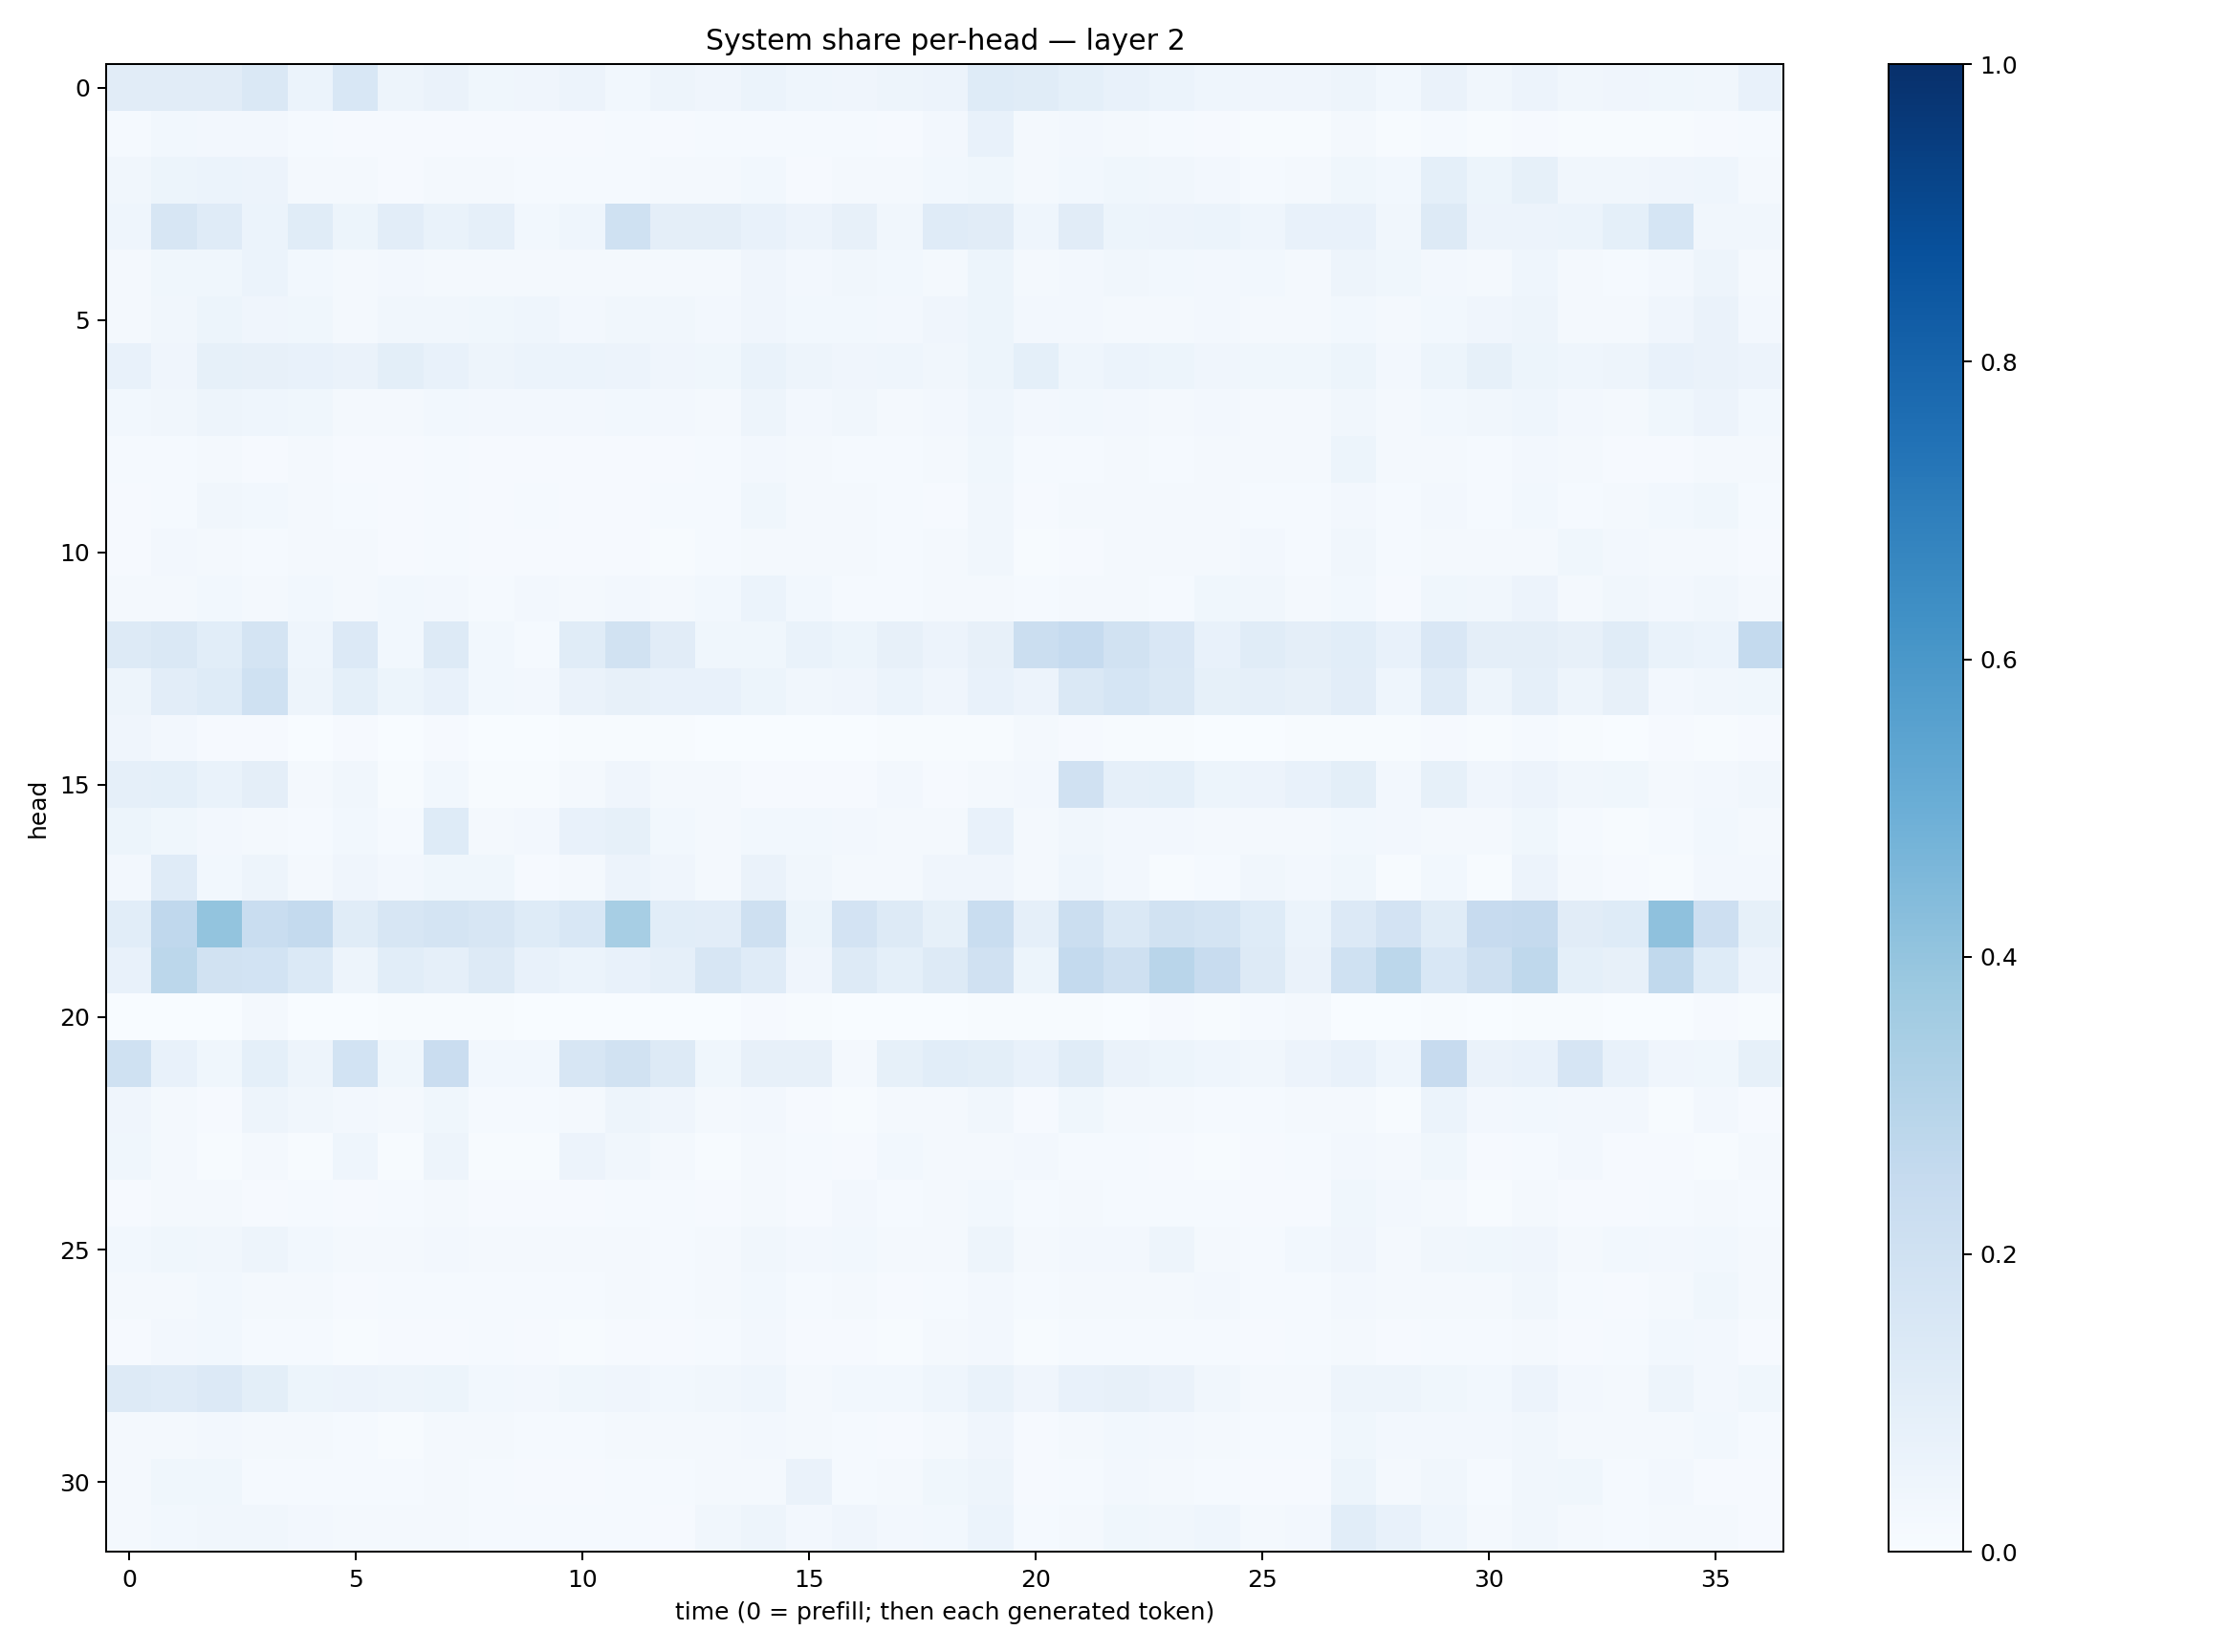

Values plotted in this chart, from the file beside it:
0.113231145, 0.1125196, 0.109851174, 0.14108166, 0.058712006, 0.15476115, 0.050210632, 0.06298941, 0.035712674, 0.039412964, 0.05469193, 0.029234173, 0.049618326, 0.03941322, 0.06032041, 0.0438449, 0.042469595, 0.049614824, 0.05721459, 0.12488563, 0.11348553, 0.09125257, 0.07798266, 0.061926525
0.01342, 0.03072, 0.02691, 0.02709, 0.01229, 0.008337, 0.01093, 0.01008, 0.008197, 0.01063, 0.009813, 0.01302, 0.009018, 0.01386, 0.01367, 0.01528, 0.01428, 0.008318, 0.02433, 0.07786, 0.018, 0.02566, 0.01742, 0.01463
0.03469, 0.05221, 0.05918, 0.05474, 0.02015, 0.01702, 0.01114, 0.02215, 0.01843, 0.01417, 0.01491, 0.01391, 0.02213, 0.02042, 0.02779, 0.01157, 0.01706, 0.0173, 0.0282, 0.03784, 0.01824, 0.02979, 0.03693, 0.03398
0.0463, 0.1586, 0.1202, 0.05979, 0.1155, 0.05225, 0.1039, 0.06941, 0.08716, 0.03056, 0.0451, 0.201, 0.09492, 0.09461, 0.07142, 0.05709, 0.08026, 0.03411, 0.1197, 0.1103, 0.04655, 0.1107, 0.0538, 0.05761
0.01637, 0.03597, 0.03625, 0.06071, 0.02818, 0.0217, 0.02656, 0.02272, 0.01955, 0.01785, 0.01923, 0.02226, 0.02137, 0.02002, 0.04195, 0.02426, 0.03297, 0.02741, 0.02266, 0.0512, 0.02039, 0.02559, 0.03421, 0.02766
0.02018, 0.03398, 0.05245, 0.04062, 0.03844, 0.02338, 0.03178, 0.03126, 0.0366, 0.04441, 0.02393, 0.03264, 0.03177, 0.02434, 0.04225, 0.02807, 0.03073, 0.02345, 0.0419, 0.05407, 0.02485, 0.02514, 0.0213, 0.02169
0.07564, 0.04074, 0.08512, 0.08, 0.07723, 0.06556, 0.1009, 0.07263, 0.04731, 0.06064, 0.06231, 0.05635, 0.04163, 0.03725, 0.06824, 0.04807, 0.04147, 0.04473, 0.03479, 0.05112, 0.09172, 0.0461, 0.06168, 0.05096
0.02786, 0.03164, 0.04799, 0.04406, 0.0372, 0.0226, 0.02149, 0.03048, 0.02643, 0.02514, 0.02517, 0.02793, 0.02431, 0.01865, 0.04704, 0.0253, 0.03349, 0.02227, 0.02722, 0.04355, 0.0254, 0.02819, 0.02595, 0.0209
0.0123, 0.013, 0.0223, 0.01007, 0.01784, 0.01089, 0.008375, 0.01414, 0.01041, 0.01125, 0.009648, 0.009218, 0.0106, 0.01529, 0.02567, 0.01729, 0.01549, 0.015, 0.0167, 0.0384, 0.0141, 0.01366, 0.02077, 0.01497
0.007936, 0.01461, 0.03202, 0.02953, 0.01764, 0.01188, 0.01061, 0.01473, 0.01161, 0.01286, 0.009273, 0.009085, 0.01377, 0.01402, 0.03762, 0.01585, 0.02075, 0.01211, 0.01107, 0.03498, 0.008112, 0.01606, 0.01902, 0.01757
0.0117, 0.02597, 0.02033, 0.01341, 0.01883, 0.01621, 0.01115, 0.01543, 0.0109, 0.009785, 0.0109, 0.01014, 0.006227, 0.01459, 0.02083, 0.02225, 0.02186, 0.01313, 0.017, 0.03219, 0.007383, 0.01107, 0.01765, 0.01618
0.01726, 0.01802, 0.02766, 0.02031, 0.028, 0.02077, 0.03014, 0.02531, 0.01538, 0.02563, 0.01708, 0.02437, 0.0228, 0.02779, 0.06097, 0.03053, 0.01372, 0.01272, 0.0172, 0.02295, 0.01371, 0.01854, 0.01902, 0.0122
0.131, 0.1424, 0.1056, 0.1768, 0.044, 0.1333, 0.0298, 0.1289, 0.02941, 0.01433, 0.1153, 0.1887, 0.1125, 0.03813, 0.03884, 0.06925, 0.05311, 0.08, 0.05849, 0.08184, 0.222, 0.247, 0.1937, 0.152
0.04692, 0.1027, 0.1248, 0.2002, 0.0498, 0.09366, 0.05096, 0.07765, 0.02974, 0.02446, 0.06473, 0.08095, 0.07476, 0.0738, 0.05448, 0.03383, 0.04278, 0.06165, 0.04181, 0.07118, 0.05833, 0.143, 0.1712, 0.143
0.03947, 0.02663, 0.01114, 0.008187, 0.001877, 0.01052, 0.003539, 0.008932, 0.002413, 0.002687, 0.005925, 0.006724, 0.00391, 0.002552, 0.003471, 0.002099, 0.002836, 0.006585, 0.007447, 0.007026, 0.01715, 0.009788, 0.007295, 0.005377
0.08608, 0.0935, 0.06962, 0.09708, 0.01666, 0.03488, 0.005913, 0.02793, 0.005343, 0.004021, 0.0198, 0.04257, 0.02177, 0.0191, 0.009972, 0.008161, 0.008218, 0.02414, 0.008675, 0.02126, 0.0258, 0.1974, 0.08811, 0.09138
0.05332, 0.03567, 0.02622, 0.01825, 0.01456, 0.02995, 0.01335, 0.1231, 0.02332, 0.02698, 0.07757, 0.08565, 0.03048, 0.02038, 0.03079, 0.02737, 0.02712, 0.02086, 0.01861, 0.07187, 0.01608, 0.03286, 0.02365, 0.02437
0.0251, 0.1172, 0.02973, 0.04894, 0.01797, 0.0413, 0.02394, 0.0362, 0.03553, 0.01139, 0.0227, 0.0549, 0.04205, 0.02113, 0.06523, 0.03426, 0.02096, 0.02306, 0.04281, 0.04235, 0.02287, 0.04503, 0.02564, 0.005525
0.1072, 0.2695, 0.4022, 0.2305, 0.2561, 0.1155, 0.1574, 0.1746, 0.1606, 0.1245, 0.1524, 0.3445, 0.1078, 0.1034, 0.2082, 0.05431, 0.1815, 0.128, 0.08412, 0.2313, 0.08821, 0.2221, 0.144, 0.1913
0.07748, 0.2791, 0.1924, 0.1871, 0.138, 0.05061, 0.1084, 0.08757, 0.1275, 0.07393, 0.0621, 0.07223, 0.08747, 0.161, 0.121, 0.03922, 0.1276, 0.09002, 0.1313, 0.1982, 0.05219, 0.2565, 0.2071, 0.2926
0.003579, 0.001226, 0.002987, 0.02033, 0.003839, 0.003906, 0.007539, 0.003907, 0.00419, 0.002085, 0.002055, 0.003118, 0.002772, 0.002993, 0.008154, 0.005678, 0.003895, 0.00276, 0.002119, 0.005339, 0.007492, 0.006257, 0.003711, 0.008262
0.2009, 0.07739, 0.03542, 0.0918, 0.04981, 0.1865, 0.03802, 0.2266, 0.02914, 0.02942, 0.1597, 0.1903, 0.129, 0.03826, 0.08011, 0.07813, 0.01774, 0.08358, 0.106, 0.1005, 0.07797, 0.1171, 0.06552, 0.05207
0.04127, 0.01934, 0.008988, 0.04806, 0.03407, 0.02522, 0.02017, 0.03839, 0.01522, 0.01379, 0.02077, 0.04879, 0.04001, 0.01999, 0.02499, 0.00932, 0.004376, 0.01869, 0.01888, 0.03344, 0.01095, 0.03771, 0.01944, 0.01576
0.03623, 0.01693, 0.007028, 0.01794, 0.007801, 0.04324, 0.005283, 0.04976, 0.00519, 0.00411, 0.05494, 0.03362, 0.01801, 0.007282, 0.01834, 0.01481, 0.009489, 0.02828, 0.01692, 0.02079, 0.02585, 0.01434, 0.01488, 0.009061
0.01037, 0.02238, 0.0206, 0.009082, 0.01414, 0.009682, 0.01485, 0.01647, 0.01056, 0.01042, 0.01055, 0.01501, 0.01549, 0.01064, 0.01766, 0.009618, 0.02478, 0.01207, 0.01637, 0.0303, 0.01174, 0.01855, 0.01253, 0.01528
0.02786, 0.03725, 0.03148, 0.04872, 0.03086, 0.017, 0.01785, 0.02562, 0.02319, 0.02032, 0.01988, 0.0172, 0.01315, 0.02199, 0.03219, 0.02645, 0.03027, 0.02208, 0.01835, 0.04817, 0.01703, 0.02392, 0.026, 0.04842
0.01654, 0.01918, 0.02927, 0.01998, 0.01895, 0.01052, 0.01511, 0.0136, 0.01545, 0.01502, 0.01314, 0.01759, 0.0155, 0.02014, 0.03125, 0.01262, 0.01896, 0.0094, 0.01335, 0.02729, 0.0155, 0.02119, 0.01821, 0.018
0.008167, 0.02357, 0.0289, 0.01216, 0.01315, 0.005618, 0.01, 0.01056, 0.01562, 0.01086, 0.007155, 0.008007, 0.008661, 0.01183, 0.02471, 0.008332, 0.01165, 0.006682, 0.01642, 0.02416, 0.006216, 0.01334, 0.01393, 0.01212
0.1287, 0.1205, 0.1367, 0.0978, 0.05325, 0.05833, 0.04787, 0.05311, 0.03112, 0.02519, 0.03895, 0.04282, 0.02932, 0.03233, 0.0432, 0.02301, 0.02987, 0.03058, 0.04551, 0.06661, 0.03955, 0.07304, 0.07825, 0.06634
0.021, 0.01834, 0.02578, 0.0173, 0.01792, 0.01259, 0.007595, 0.01748, 0.0175, 0.01329, 0.01287, 0.01778, 0.01868, 0.02115, 0.02669, 0.0161, 0.01184, 0.009737, 0.02015, 0.04128, 0.009473, 0.01593, 0.02754, 0.02664
0.01989, 0.03698, 0.03582, 0.01346, 0.0142, 0.01386, 0.01396, 0.01717, 0.01231, 0.01124, 0.01002, 0.01332, 0.01269, 0.01759, 0.02325, 0.06284, 0.01392, 0.02077, 0.03655, 0.04797, 0.009163, 0.01469, 0.02555, 0.01884
0.02031, 0.02746, 0.03369, 0.03502, 0.02599, 0.0214, 0.01869, 0.016, 0.01561, 0.01456, 0.01359, 0.01192, 0.009479, 0.03175, 0.04819, 0.02613, 0.03944, 0.02551, 0.02766, 0.05916, 0.01382, 0.0231, 0.03899, 0.03226
